pico-8 play session: no input (idle), after a click and taps of 🅾, ❎, 🅾+❎, 🅾 in the second before t = 0

[t = 2 s] idle ~2s (no d-pad/buttons)
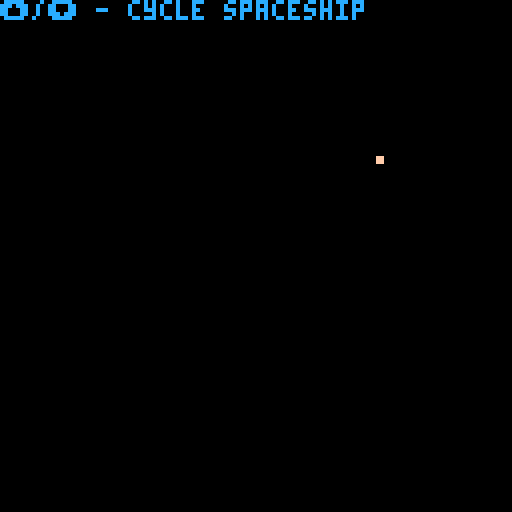

pico-8 cartridge
version 43
__lua__
--combo spaceship 
--by peter gagliardi @ptrgags

function _init()
 --[[
 palt() sets which colors
 are transparent in sprites.
 but my counter stores the
 opposite, which colors
 are visible.
 --]]
 visible=1
 palt(~visible)
 
 x=64
 y=64
end

function _update()
	if btnp(⬆️) then
	 visible+=1
	 palt(~visible)
 elseif btnp(⬇️) then
  visible-=1
 	palt(~visible)
 end
 
 x=64+32*sin(0.25*t())
 y=64+32*cos(0.125*t())
end

function _draw()
 cls()
	spr(1,x-16,y-16,4,4)
	
	print("⬆️/⬇️ - cycle spaceship",0,0,12)
	
end
__gfx__
00000000011000000000999999990000000011000000000000000000000000000000000000000000000000000000000000000000000000000000000000000000
00000000111111111111199999911111111111100000000000000000000000000000000000000000000000000000000000000000000000000000000000000000
00700700112232232232239999322322322322110000000000000000000000000000000000000000000000000000000000000000000000000000000000000000
00077000012333333333733993373333333332110000000000000000000000000000000000000000000000000000000000000000000000000000000000000000
00077000013344444444744994474444444433100000000000000000000000000000000000000000000000000000000000000000000000000000000000000000
00700700012346666585758998575856666432100000000000000000000000000000000000000000000000000000000000000000000000000000000000000000
00000000012346776685768998675866776432100000000000000000000000000000000000000000000000000000000000000000000000000000000000000000
00000000013346777785778998775877776433100000000000000000000000000000000000000000000000000000000000000000000000000000000000000000
0000000001234667988aaa8998aaa889766432100000000000000000000000000000000000000000000000000000000000000000000000000000000000000000
0000000001234567899aca9999aca998765432100000000000000000000000000000000000000000000000000000000000000000000000000000000000000000
000000000133488889aacabbbbacaa98888433100000000000000000000000000000000000000000000000000000000000000000000000000000000000000000
0000000001234555aaabcbbeebbcbaaa555432100000000000000000000000000000000000000000000000000000000000000000000000000000000000000000
0000000001277777acccccceecccccca777772100000000000000000000000000000000000000000000000000000000000000000000000000000000000000000
0000000001334567aaabcddeeddcbaaa765433100000000000000000000000000000000000000000000000000000000000000000000000000000000000000000
000000000123488889bdddeeeedddb98888432100000000000000000000000000000000000000000000000000000000000000000000000000000000000000000
000000000929496989bdcdeffedcdb98969492900000000000000000000000000000000000000000000000000000000000000000000000000000000000000000
000000009193959799bdcdeffedcdb99795939190000000000000000000000000000000000000000000000000000000000000000000000000000000000000000
000000000123488889bdddeeeedddb98888432100000000000000000000000000000000000000000000000000000000000000000000000000000000000000000
0000000001334567aaabcddeeddcbaaa765433100000000000000000000000000000000000000000000000000000000000000000000000000000000000000000
0000000001277777acccccceecccccca777772100000000000000000000000000000000000000000000000000000000000000000000000000000000000000000
0000000001234555aaabcbbeebbcbaaa555432100000000000000000000000000000000000000000000000000000000000000000000000000000000000000000
000000000133488889aacabbbbacaa98888433100000000000000000000000000000000000000000000000000000000000000000000000000000000000000000
0000000001234567899aca9999aca998765432100000000000000000000000000000000000000000000000000000000000000000000000000000000000000000
0000000001234567988aaa8998aaa889766432100000000000000000000000000000000000000000000000000000000000000000000000000000000000000000
00000000013345777785778998775877776433100000000000000000000000000000000000000000000000000000000000000000000000000000000000000000
00000000012345776685768998675866776432100000000000000000000000000000000000000000000000000000000000000000000000000000000000000000
00000000012345555585758998575856666432100000000000000000000000000000000000000000000000000000000000000000000000000000000000000000
00000000013344444444744994474444444433100000000000000000000000000000000000000000000000000000000000000000000000000000000000000000
00000000012333333333733993373333333332110000000000000000000000000000000000000000000000000000000000000000000000000000000000000000
00000000112232232232239999322322322322110000000000000000000000000000000000000000000000000000000000000000000000000000000000000000
00000000111111111111199999911111111111100000000000000000000000000000000000000000000000000000000000000000000000000000000000000000
00000000011000000000999999990000000011000000000000000000000000000000000000000000000000000000000000000000000000000000000000000000
